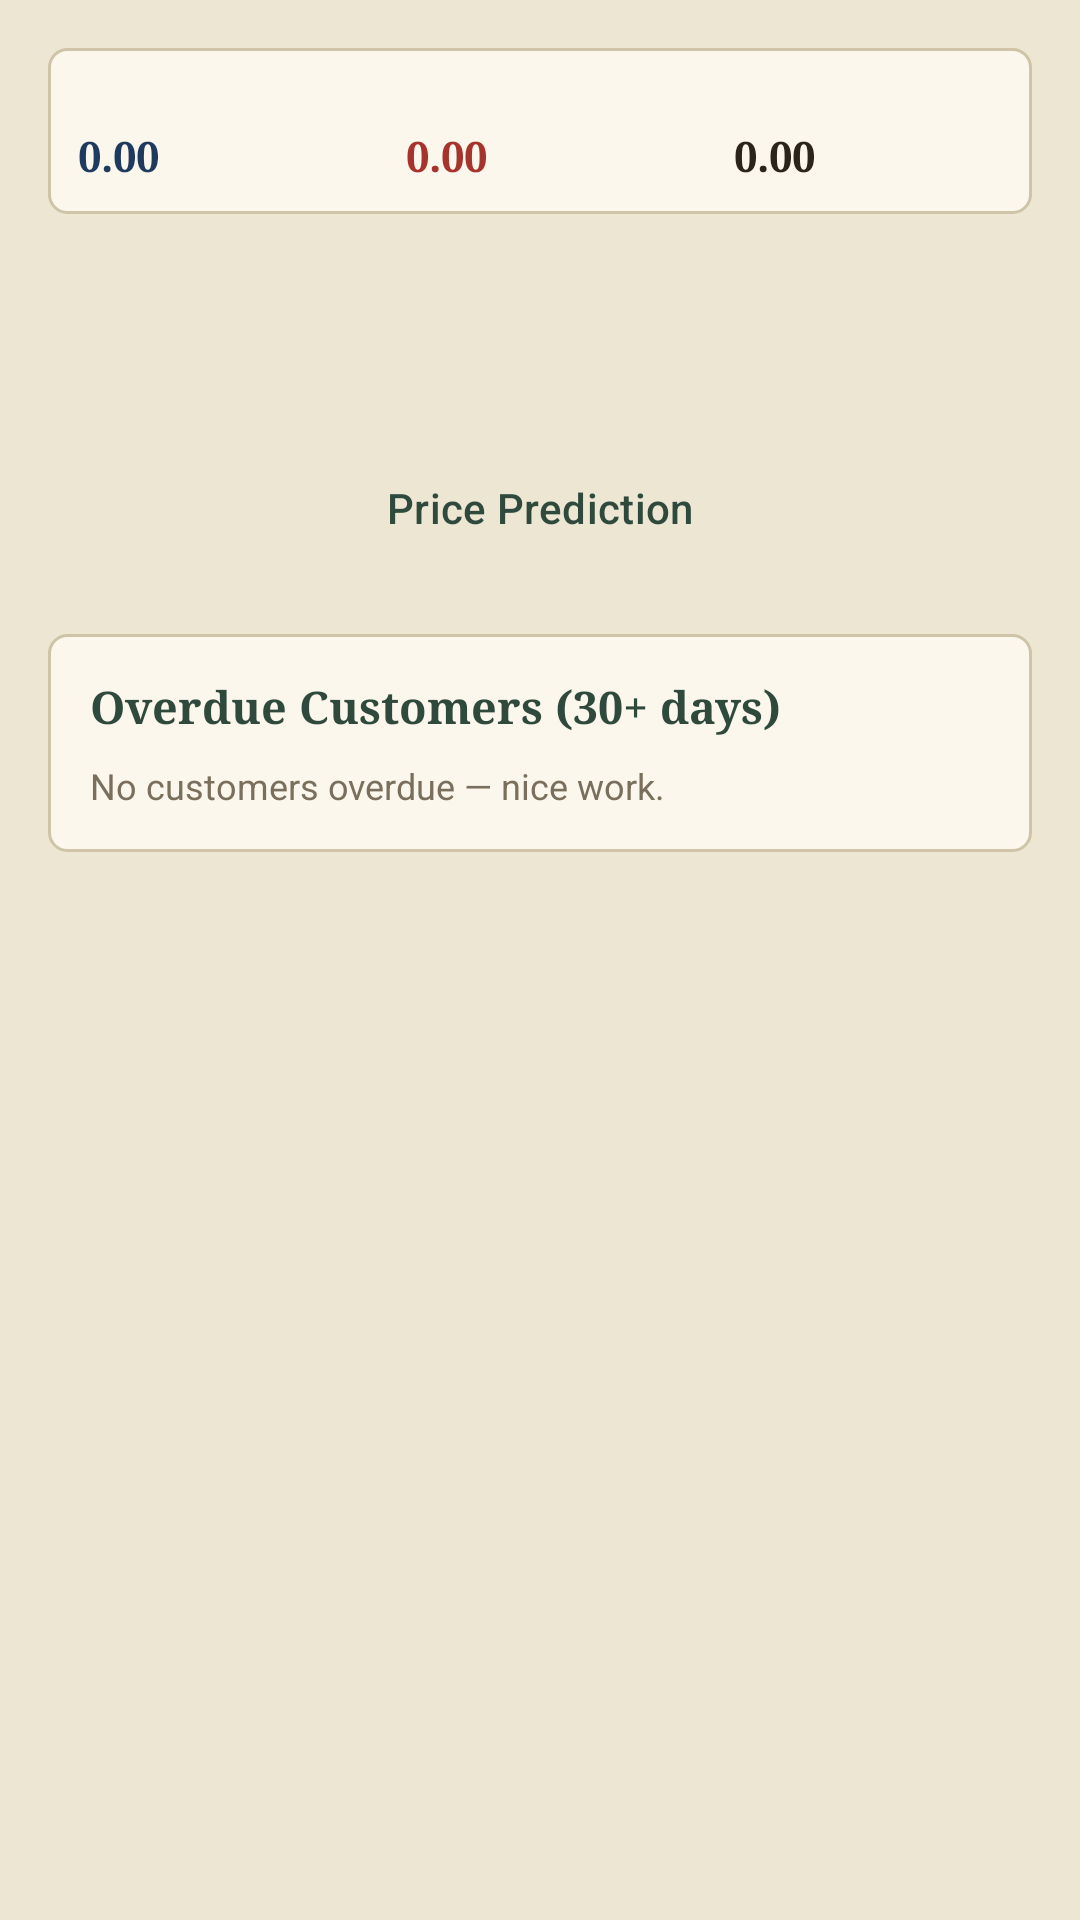

Here is an Android app screen rendered from its layout file. Give the layout XML and the strings, colors and styles it references.
<!-- AndroidManifest.xml: application theme Theme.Khata -->
<!-- res/layout/fragment_home.xml -->
<?xml version="1.0" encoding="utf-8"?>
<ScrollView xmlns:android="http://schemas.android.com/apk/res/android"
    xmlns:app="http://schemas.android.com/apk/res-auto"
    xmlns:tools="http://schemas.android.com/tools"
    android:layout_width="match_parent"
    android:layout_height="match_parent"
    android:fillViewport="true"
    tools:context=".HomeFragment">

    <LinearLayout
        android:layout_width="match_parent"
        android:layout_height="wrap_content"
        android:orientation="vertical"
        android:padding="16dp">

        <include
            android:id="@+id/summary"
            layout="@layout/view_summary"
            android:layout_width="match_parent"
            android:layout_height="wrap_content"
            android:layout_marginTop="0dp" />
        <Button
            android:id="@+id/btnNewEntry"
            style="@style/Khata.Button"
            android:layout_width="match_parent"
            android:layout_height="wrap_content"
            android:layout_marginTop="16dp"
            android:text="@string/navEntryTitle" />
        <Button
            android:id="@+id/btnPrediction"
            style="@style/Khata.Button.Ghost"
            android:layout_width="match_parent"
            android:layout_height="wrap_content"
            android:layout_marginTop="10dp"
            android:text="@string/navPredictionTitle" />
        <LinearLayout
            android:layout_width="match_parent"
            android:layout_height="wrap_content"
            android:layout_marginTop="18dp"
            android:background="@drawable/bg_card"
            android:orientation="vertical"
            android:padding="14dp">

            <TextView
                style="@style/Khata.Heading"
                android:layout_width="wrap_content"
                android:layout_height="wrap_content"
                android:textSize="15sp"
                android:text="@string/overdueHeading" />

        <TextView
            android:id="@+id/tvNoOverdue"
            android:layout_width="match_parent"
            android:layout_height="wrap_content"
            android:layout_marginTop="8dp"
            android:textColor="@color/fadedInk"
            android:textSize="12sp"
            android:text="@string/noOverdue" />
            <LinearLayout
                android:id="@+id/overdueList"
                android:layout_width="match_parent"
                android:layout_height="wrap_content"
                android:orientation="vertical" />
        </LinearLayout>
    </LinearLayout>
</ScrollView>
<!-- res/layout/view_summary.xml (included above) -->
<?xml version="1.0" encoding="utf-8"?>
<LinearLayout xmlns:android="http://schemas.android.com/apk/res/android"
    android:layout_width="match_parent"
    android:layout_height="wrap_content"
    android:background="@drawable/bg_card"
    android:orientation="horizontal">

    <LinearLayout
        android:layout_width="0dp"
        android:layout_height="wrap_content"
        android:layout_weight="1"
        android:orientation="vertical"
        android:padding="10dp">

        <TextView
            android:id="@+id/tvSumCreditLabel"
            style="@style/Khata.Label"
            android:layout_width="wrap_content"
            android:layout_height="wrap_content"
            android:textSize="9sp" />

        <TextView
            android:id="@+id/tvSumCredit"
            android:layout_width="wrap_content"
            android:layout_height="wrap_content"
            android:layout_marginTop="4dp"
            android:fontFamily="serif"
            android:text="0.00"
            android:textColor="@color/creditBlue"
            android:textSize="14sp"
            android:textStyle="bold" />
    </LinearLayout>

    <LinearLayout
        android:layout_width="0dp"
        android:layout_height="wrap_content"
        android:layout_weight="1"
        android:orientation="vertical"
        android:padding="10dp">

        <TextView
            android:id="@+id/tvSumDebitLabel"
            style="@style/Khata.Label"
            android:layout_width="wrap_content"
            android:layout_height="wrap_content"
            android:textSize="9sp" />

        <TextView
            android:id="@+id/tvSumDebit"
            android:layout_width="wrap_content"
            android:layout_height="wrap_content"
            android:layout_marginTop="4dp"
            android:fontFamily="serif"
            android:text="0.00"
            android:textColor="@color/debitRed"
            android:textSize="14sp"
            android:textStyle="bold" />
    </LinearLayout>

    <LinearLayout
        android:layout_width="0dp"
        android:layout_height="wrap_content"
        android:layout_weight="1"
        android:orientation="vertical"
        android:padding="10dp">

        <TextView
            android:id="@+id/tvSumNetLabel"
            style="@style/Khata.Label"
            android:layout_width="wrap_content"
            android:layout_height="wrap_content"
            android:textSize="9sp" />

        <TextView
            android:id="@+id/tvSumNet"
            android:layout_width="wrap_content"
            android:layout_height="wrap_content"
            android:layout_marginTop="4dp"
            android:fontFamily="serif"
            android:text="0.00"
            android:textColor="@color/inkBlack"
            android:textSize="14sp"
            android:textStyle="bold" />
    </LinearLayout>
</LinearLayout>
<!-- resources referenced by this layout -->
<resources>
  <color name="creditBlue">#1F3A5F</color>
  <color name="debitRed">#A6342D</color>
  <color name="fadedInk">#7A6F5C</color>
  <color name="inkBlack">#2A241B</color>
  <!-- drawable bg_card (drawable) -->
  <?xml version="1.0" encoding="utf-8"?>
  <shape xmlns:android="http://schemas.android.com/apk/res/android" android:shape="rectangle">
      <solid android:color="@color/cardPaper" />
      <stroke android:width="1dp" android:color="@color/ruleLine" />
      <corners android:radius="6dp" />
  </shape>
  <string name="navEntryTitle">New Entry</string>
  <string name="navPredictionTitle">Price Prediction</string>
  <string name="noOverdue">No customers overdue — nice work.</string>
  <string name="overdueHeading">Overdue Customers (30+ days)</string>
  <style name="Khata.Button" parent="Widget.Material3.Button">
          <item name="backgroundTint">@color/coverGreen</item>
          <item name="android:textColor">@color/paper</item>
          <item name="cornerRadius">4dp</item>
      </style>
  <style name="Khata.Button.Ghost" parent="Widget.Material3.Button.OutlinedButton">
          <item name="android:textColor">@color/coverGreen</item>
          <item name="strokeColor">@color/coverGreen</item>
          <item name="cornerRadius">4dp</item>
      </style>
  <style name="Khata.Heading">
          <item name="android:textSize">16sp</item>
          <item name="android:textStyle">bold</item>
          <item name="android:textColor">@color/coverGreen</item>
          <item name="android:fontFamily">serif</item>
      </style>
  <style name="Khata.Label">
          <item name="android:textSize">11sp</item>
          <item name="android:textStyle">bold</item>
          <item name="android:textColor">@color/fadedInk</item>
          <item name="android:textAllCaps">true</item>
      </style>
  <style name="Theme.Khata" parent="Base.Theme.Khata" />
  <color name="cardPaper">#FBF7EC</color>
  <color name="ruleLine">#CFC4A8</color>
  <color name="coverGreen">#2F4A3C</color>
  <color name="paper">#EDE6D3</color>
  <style name="Base.Theme.Khata" parent="Theme.Material3.Light.NoActionBar">
          <item name="colorPrimary">@color/coverGreen</item>
          <item name="android:windowBackground">@color/paper</item>
          <item name="android:statusBarColor">@color/coverGreen</item>
      </style>
</resources>
